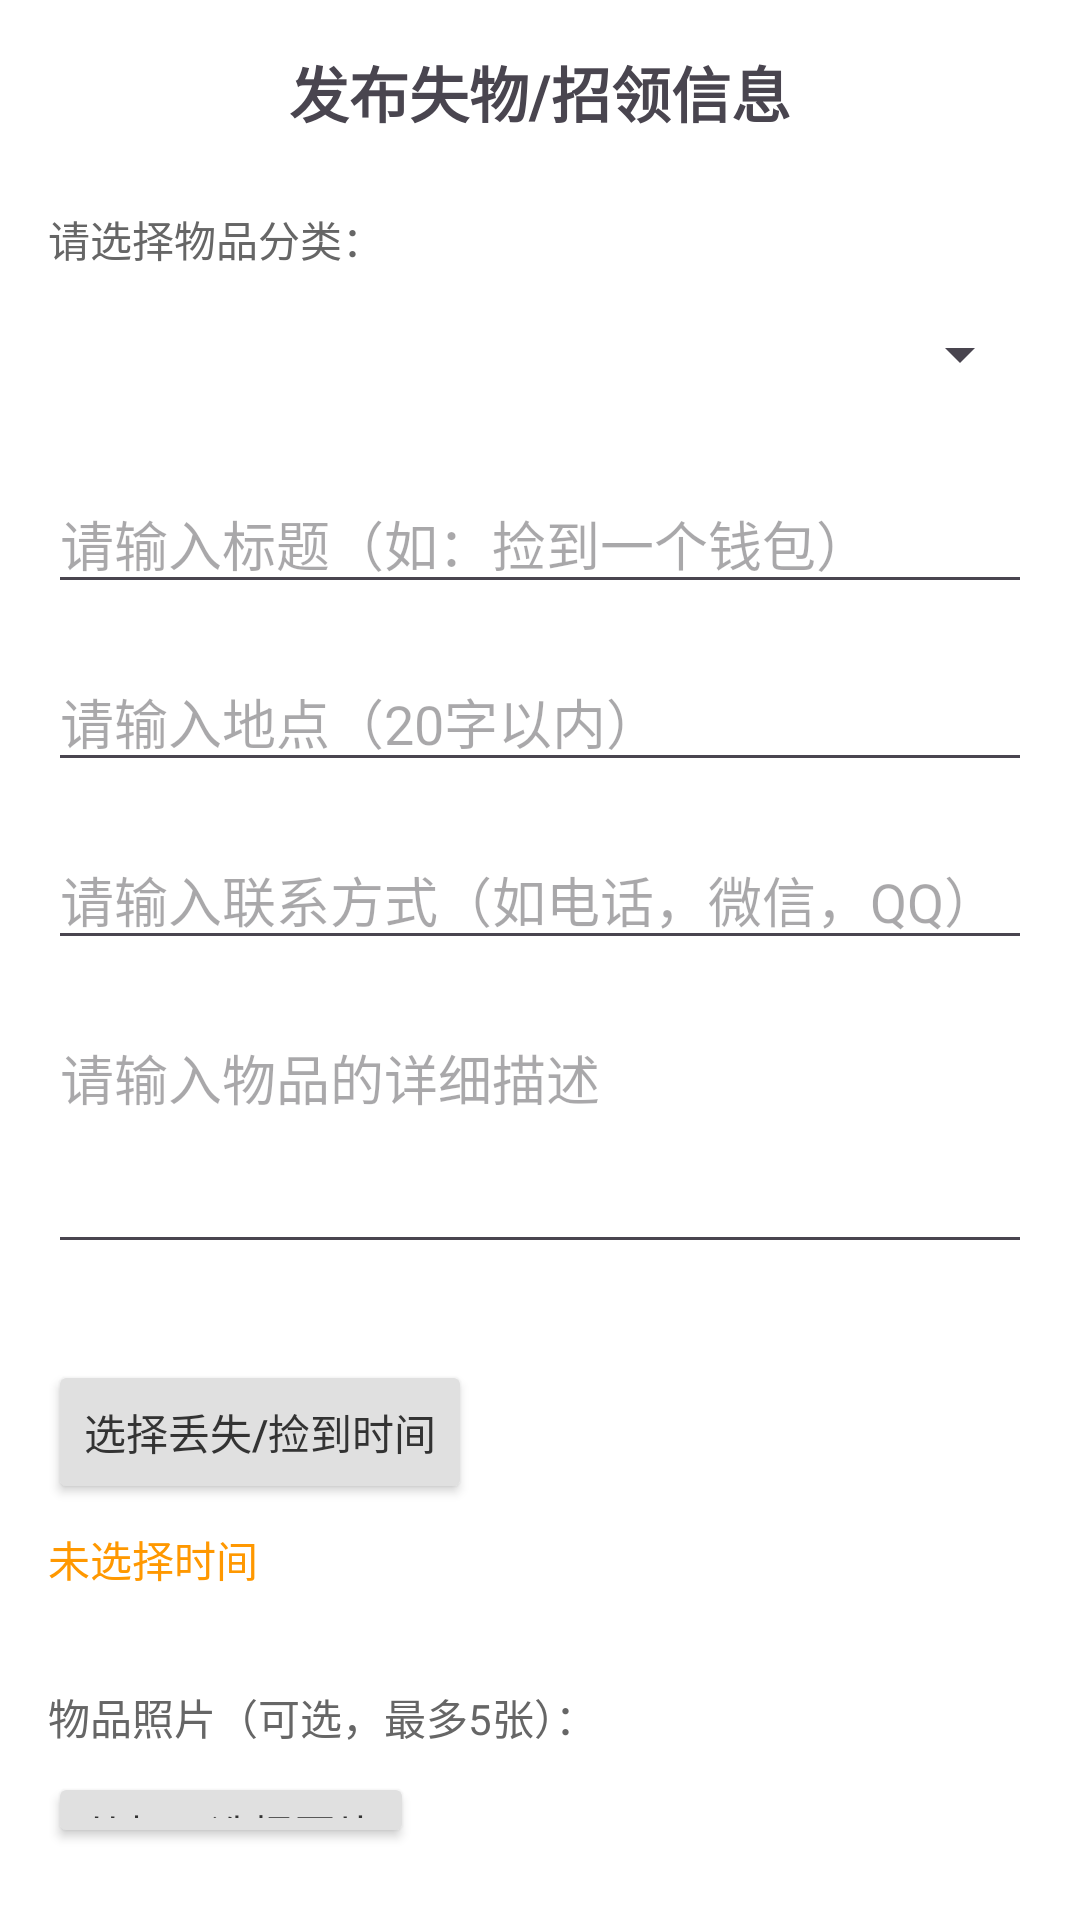

Android layout source for this screen:
<!-- AndroidManifest.xml: application theme Theme.CampusAssistant -->
<!-- res/layout/lostandfound_add_publish.xml -->
<?xml version="1.0" encoding="utf-8"?>
<LinearLayout xmlns:android="http://schemas.android.com/apk/res/android"
    android:layout_width="match_parent"
    android:layout_height="match_parent"
    android:orientation="vertical"
    android:padding="16dp"
    android:background="#FFFFFF">

    <TextView
        android:layout_width="match_parent"
        android:layout_height="wrap_content"
        android:text="发布失物/招领信息"
        android:textSize="20sp"
        android:textStyle="bold"
        android:gravity="center"
        android:layout_marginBottom="24dp"/>

    <TextView
        android:layout_width="wrap_content"
        android:layout_height="wrap_content"
        android:text="请选择物品分类："
        android:textColor="#666666"
        android:textSize="14sp"
        android:layout_marginBottom="4dp"/>

    <Spinner
        android:id="@+id/spinner_category"
        android:layout_width="match_parent"
        android:layout_height="48dp"
        android:spinnerMode="dropdown" android:layout_marginBottom="16dp"/>

    <EditText
        android:id="@+id/et_title"
        android:layout_width="match_parent"
        android:layout_height="wrap_content"
        android:hint="请输入标题（如：捡到一个钱包）"
        android:maxLength="30"
        android:layout_marginBottom="16dp"/>

    <EditText
        android:id="@+id/et_location"
        android:layout_width="match_parent"
        android:layout_height="wrap_content"
        android:hint="请输入地点（20字以内）"
        android:maxLength="20"
        android:layout_marginBottom="16dp"/>

    <EditText
        android:id="@+id/et_contact_information"
        android:layout_width="match_parent"
        android:layout_height="wrap_content"
        android:hint="请输入联系方式（如电话，微信，QQ）"
        android:maxLength="20"
        android:layout_marginBottom="16dp"/>

    <EditText
        android:id="@+id/et_description"
        android:layout_width="match_parent"
        android:layout_height="wrap_content"
        android:hint="请输入物品的详细描述"
        android:minLines="3"
        android:gravity="top"
        android:layout_marginBottom="32dp"/>

    <Button
        android:id="@+id/btn_select_time"
        android:layout_width="wrap_content"
        android:layout_height="wrap_content"
        android:text="选择丢失/捡到时间"
        android:backgroundTint="#E0E0E0"
        android:textColor="#333333"
        android:layout_marginBottom="8dp"/>

    <TextView
        android:id="@+id/tv_selected_time"
        android:layout_width="match_parent"
        android:layout_height="wrap_content"
        android:text="未选择时间"
        android:textColor="#FF9800"
        android:textSize="14sp"
        android:layout_marginBottom="16dp"/>

    <TextView
        android:layout_width="wrap_content"
        android:layout_height="wrap_content"
        android:text="物品照片（可选，最多5张）："
        android:textColor="#666666"
        android:textSize="14sp"
        android:layout_marginTop="16dp"
        android:layout_marginBottom="8dp"/>

    <Button
        android:id="@+id/btn_select_image"
        android:layout_width="wrap_content"
        android:layout_height="wrap_content"
        android:text="从相册选择图片"
        android:backgroundTint="#E0E0E0"
        android:textColor="#333333"
        android:layout_marginBottom="8dp"/>

    <HorizontalScrollView
        android:layout_width="match_parent"
        android:layout_height="80dp"
        android:layout_marginBottom="24dp"
        android:scrollbars="none">
        <LinearLayout
            android:id="@+id/layout_image_preview"
            android:layout_width="wrap_content"
            android:layout_height="match_parent"
            android:orientation="horizontal">
        </LinearLayout>
    </HorizontalScrollView>

    <Button
        android:id="@+id/btn_submit"
        android:layout_width="match_parent"
        android:layout_height="50dp"
        android:text="确认发布并保存"
        android:backgroundTint="#2196F3"
        android:textColor="#FFFFFF"/>

</LinearLayout>
<!-- resources referenced by this layout -->
<resources>
  <style name="Theme.CampusAssistant" parent="Base.Theme.CampusAssistant" />
  <style name="Base.Theme.CampusAssistant" parent="Theme.Material3.DayNight.NoActionBar">
          
          
      </style>
</resources>
